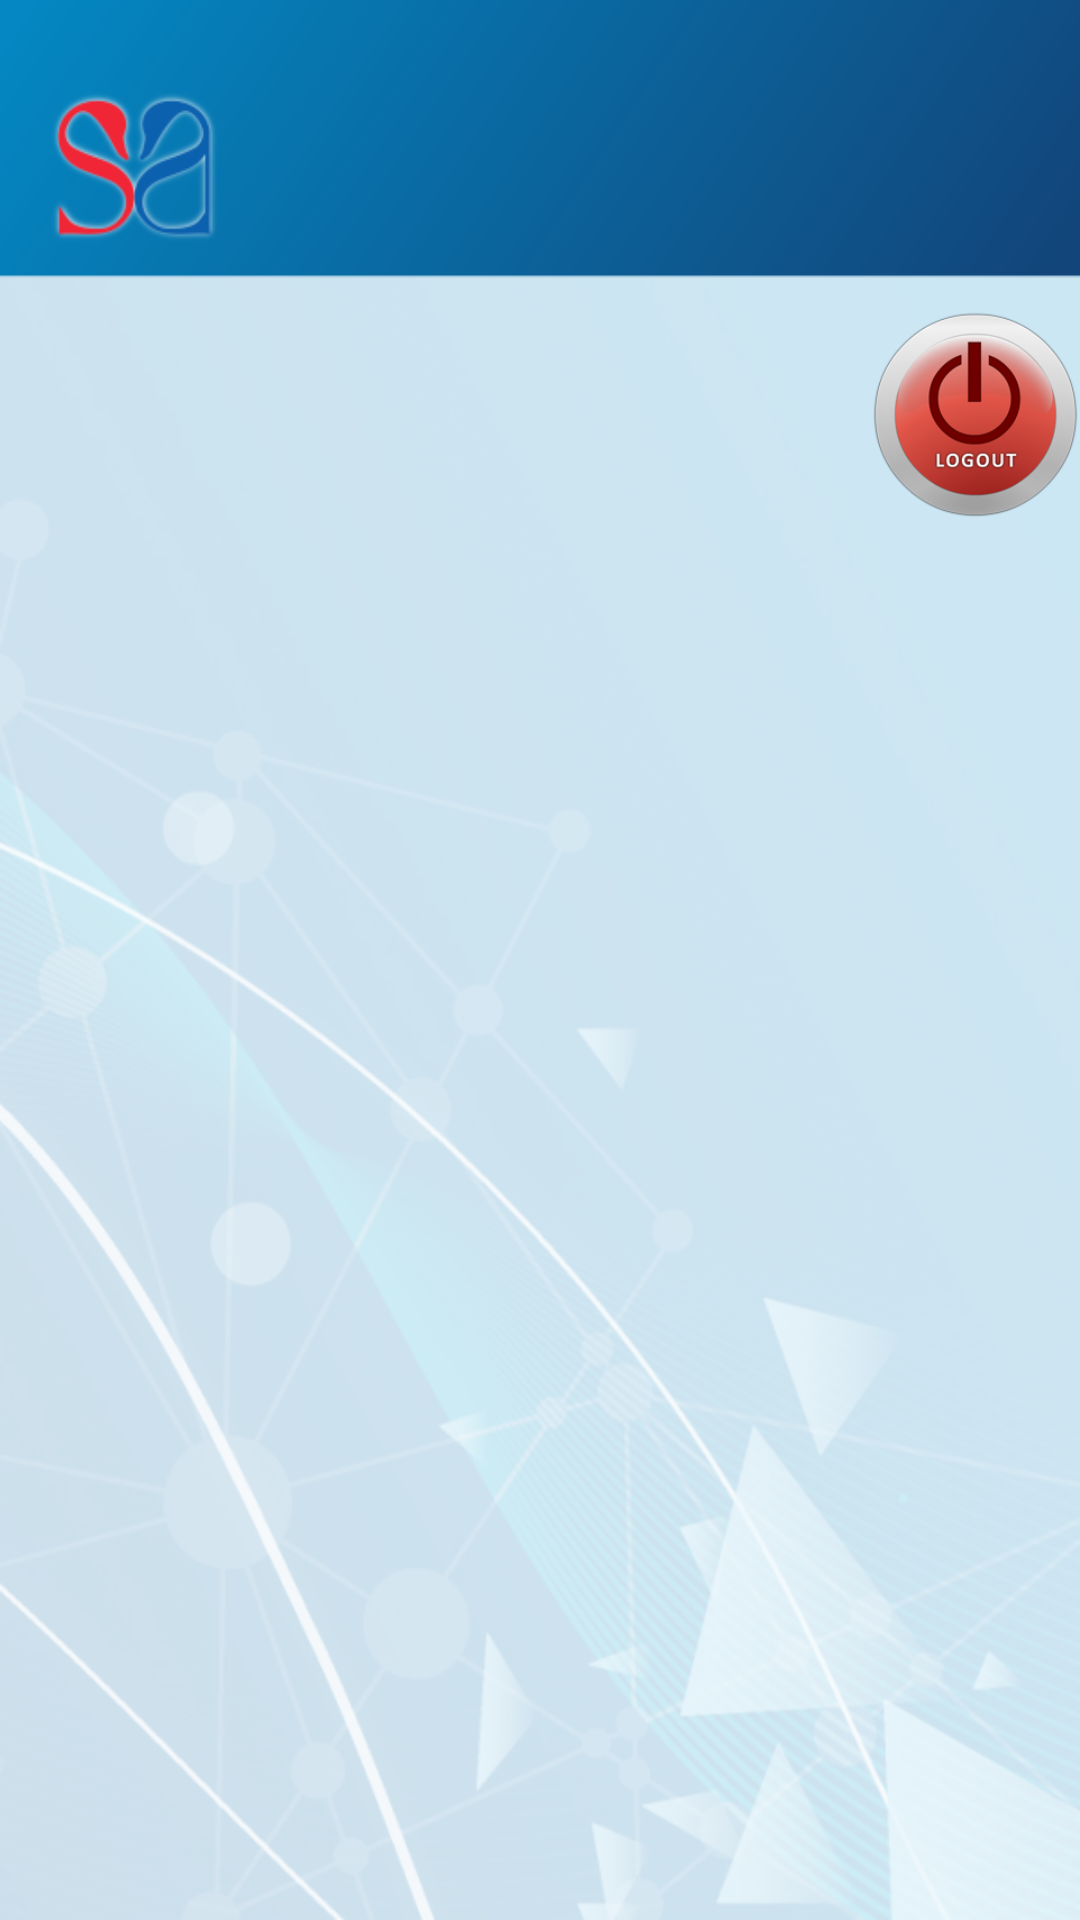

The Android layout XML behind this screen, and the referenced resources:
<!-- AndroidManifest.xml: application theme AppTheme -->
<!-- res/layout/subject_activity.xml -->
<?xml version="1.0" encoding="utf-8"?>
<LinearLayout xmlns:android="http://schemas.android.com/apk/res/android"
    xmlns:app="http://schemas.android.com/apk/res-auto"
    android:layout_width="match_parent"
    android:layout_height="match_parent"
    android:background="@drawable/background">

    <LinearLayout
        android:id="@+id/Lnr_Bg"
        android:layout_width="match_parent"
        android:layout_height="match_parent"
        android:orientation="vertical">

        <LinearLayout
            android:layout_width="match_parent"
            android:layout_height="match_parent"
            android:orientation="vertical">

            <LinearLayout
                android:layout_width="match_parent"
                android:layout_height="match_parent"
                android:layout_weight=".10"
                android:orientation="vertical">


                <LinearLayout
                    android:layout_width="match_parent"
                    android:layout_height="match_parent"
                    android:layout_weight=".88"
                    android:orientation="horizontal">


                    <LinearLayout
                        android:layout_width="match_parent"
                        android:layout_height="match_parent"
                        android:layout_gravity="center"
                        android:layout_margin="10dp"
                        android:orientation="horizontal">

                        <LinearLayout
                            android:layout_width="match_parent"
                            android:layout_height="wrap_content"
                            android:layout_gravity="center"
                            android:orientation="vertical">

                            <TextView
                                android:id="@+id/Title_Sub_Chap"
                                android:layout_width="wrap_content"
                                android:layout_height="wrap_content"
                                android:layout_gravity="center"
                                android:layout_marginTop="12dp"
                                android:textColor="#ffffff"
                                android:textSize="25dp"
                                android:textStyle="bold" />
                        </LinearLayout>
                    </LinearLayout>

                </LinearLayout>


                <LinearLayout
                    android:layout_width="match_parent"
                    android:layout_height="match_parent"
                    android:layout_weight=".15"
                    android:orientation="vertical">

                    <ImageView
                        android:id="@+id/logout1"
                        android:layout_width="70dp"
                        android:layout_height="70dp"
                        android:layout_gravity="end"
                        android:layout_marginLeft="10dp"
                        android:layout_marginTop="10dp"
                        android:background="@drawable/logout" />

                    <LinearLayout
                        android:layout_width="match_parent"
                        android:layout_height="match_parent"
                        android:orientation="horizontal">

                        <GridView
                            android:id="@+id/Gv_subcat"
                            android:layout_width="wrap_content"
                            android:layout_height="wrap_content"
                            android:layout_marginBottom="10dp"
                            android:layout_marginLeft="10dp"
                            android:layout_marginRight="10dp"
                            android:layout_marginTop="20dp"
                            android:horizontalSpacing="15dp"
                            android:numColumns="2"
                            android:verticalSpacing="15dp">

                        </GridView>

                    </LinearLayout>
                </LinearLayout>

            </LinearLayout>
        </LinearLayout>


</LinearLayout>
</LinearLayout>
<!-- resources referenced by this layout -->
<resources>
  <!-- drawable background: png bitmap (drawable, 298864 bytes) -->
  <!-- drawable logout: png bitmap (drawable-xhdpi, 30935 bytes) -->
  <style name="AppTheme" parent="Theme.AppCompat.Light.NoActionBar">
          <item name="android:windowNoTitle">true</item>
          <item name="android:windowActionBar">false</item>
          <item name="android:windowFullscreen">true</item>
          <item name="android:windowContentOverlay">@null</item>
      </style>
</resources>
